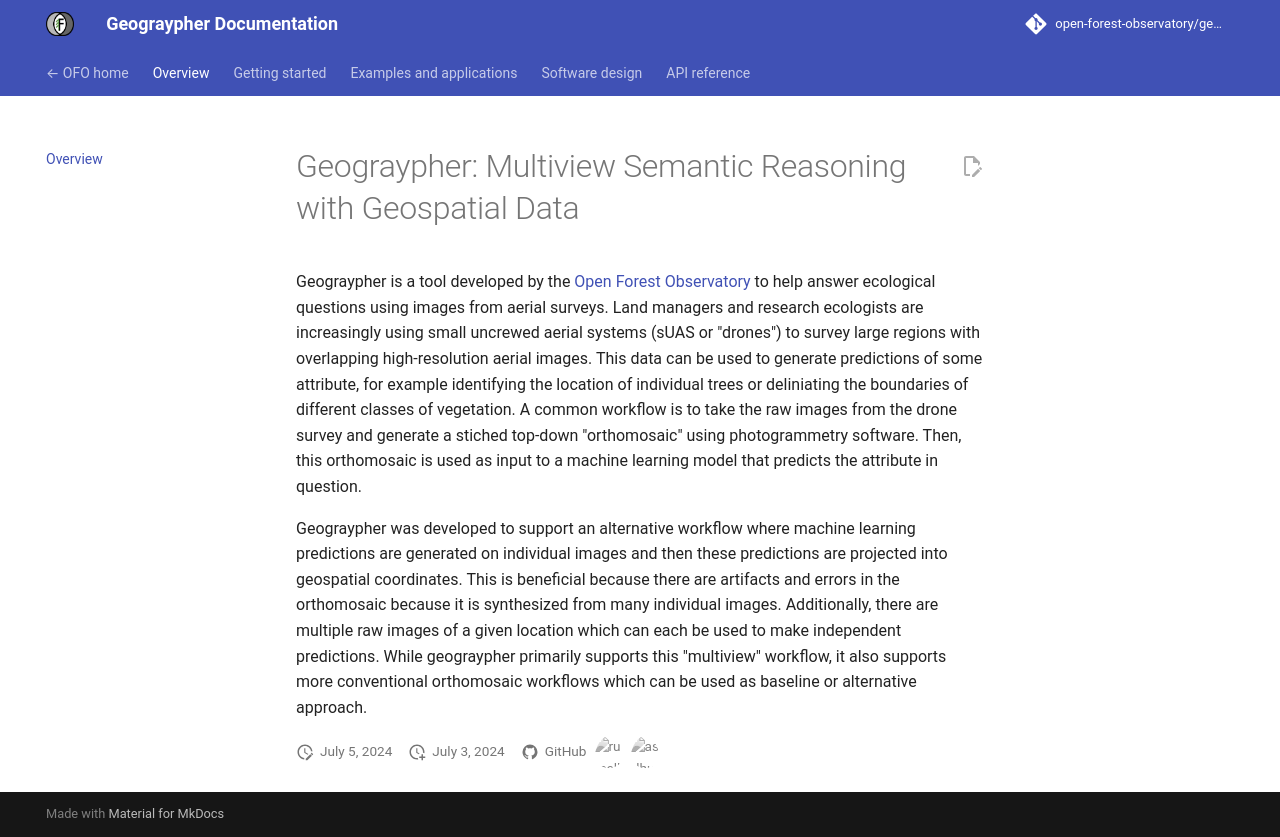

repository: open-forest-observatory/geograypher · page: index.html · generator: mkdocs

---
title: "Overview"
---
# Geograypher: Multiview Semantic Reasoning with Geospatial Data

Geograypher is a tool developed by the [Open Forest Observatory](https://openforestobservatory.org/) to help answer ecological questions using images from aerial surveys. Land managers and research ecologists are increasingly using small uncrewed aerial systems (sUAS or "drones") to survey large regions with overlapping high-resolution aerial images. This data can be used to generate predictions of some attribute, for example identifying the location of individual trees or deliniating the boundaries of different classes of vegetation. A common workflow is to take the raw images from the drone survey and generate a stiched top-down "orthomosaic" using photogrammetry software. Then, this orthomosaic is used as input to a machine learning model that predicts the attribute in question.

Geograypher was developed to support an alternative workflow where machine learning predictions are generated on individual images and then these predictions are projected into geospatial coordinates. This is beneficial because there are artifacts and errors in the orthomosaic because it is synthesized from many individual images. Additionally, there are multiple raw images of a given location which can each be used to make independent predictions. While geograypher primarily supports this "multiview" workflow, it also supports more conventional orthomosaic workflows which can be used as baseline or alternative approach.
